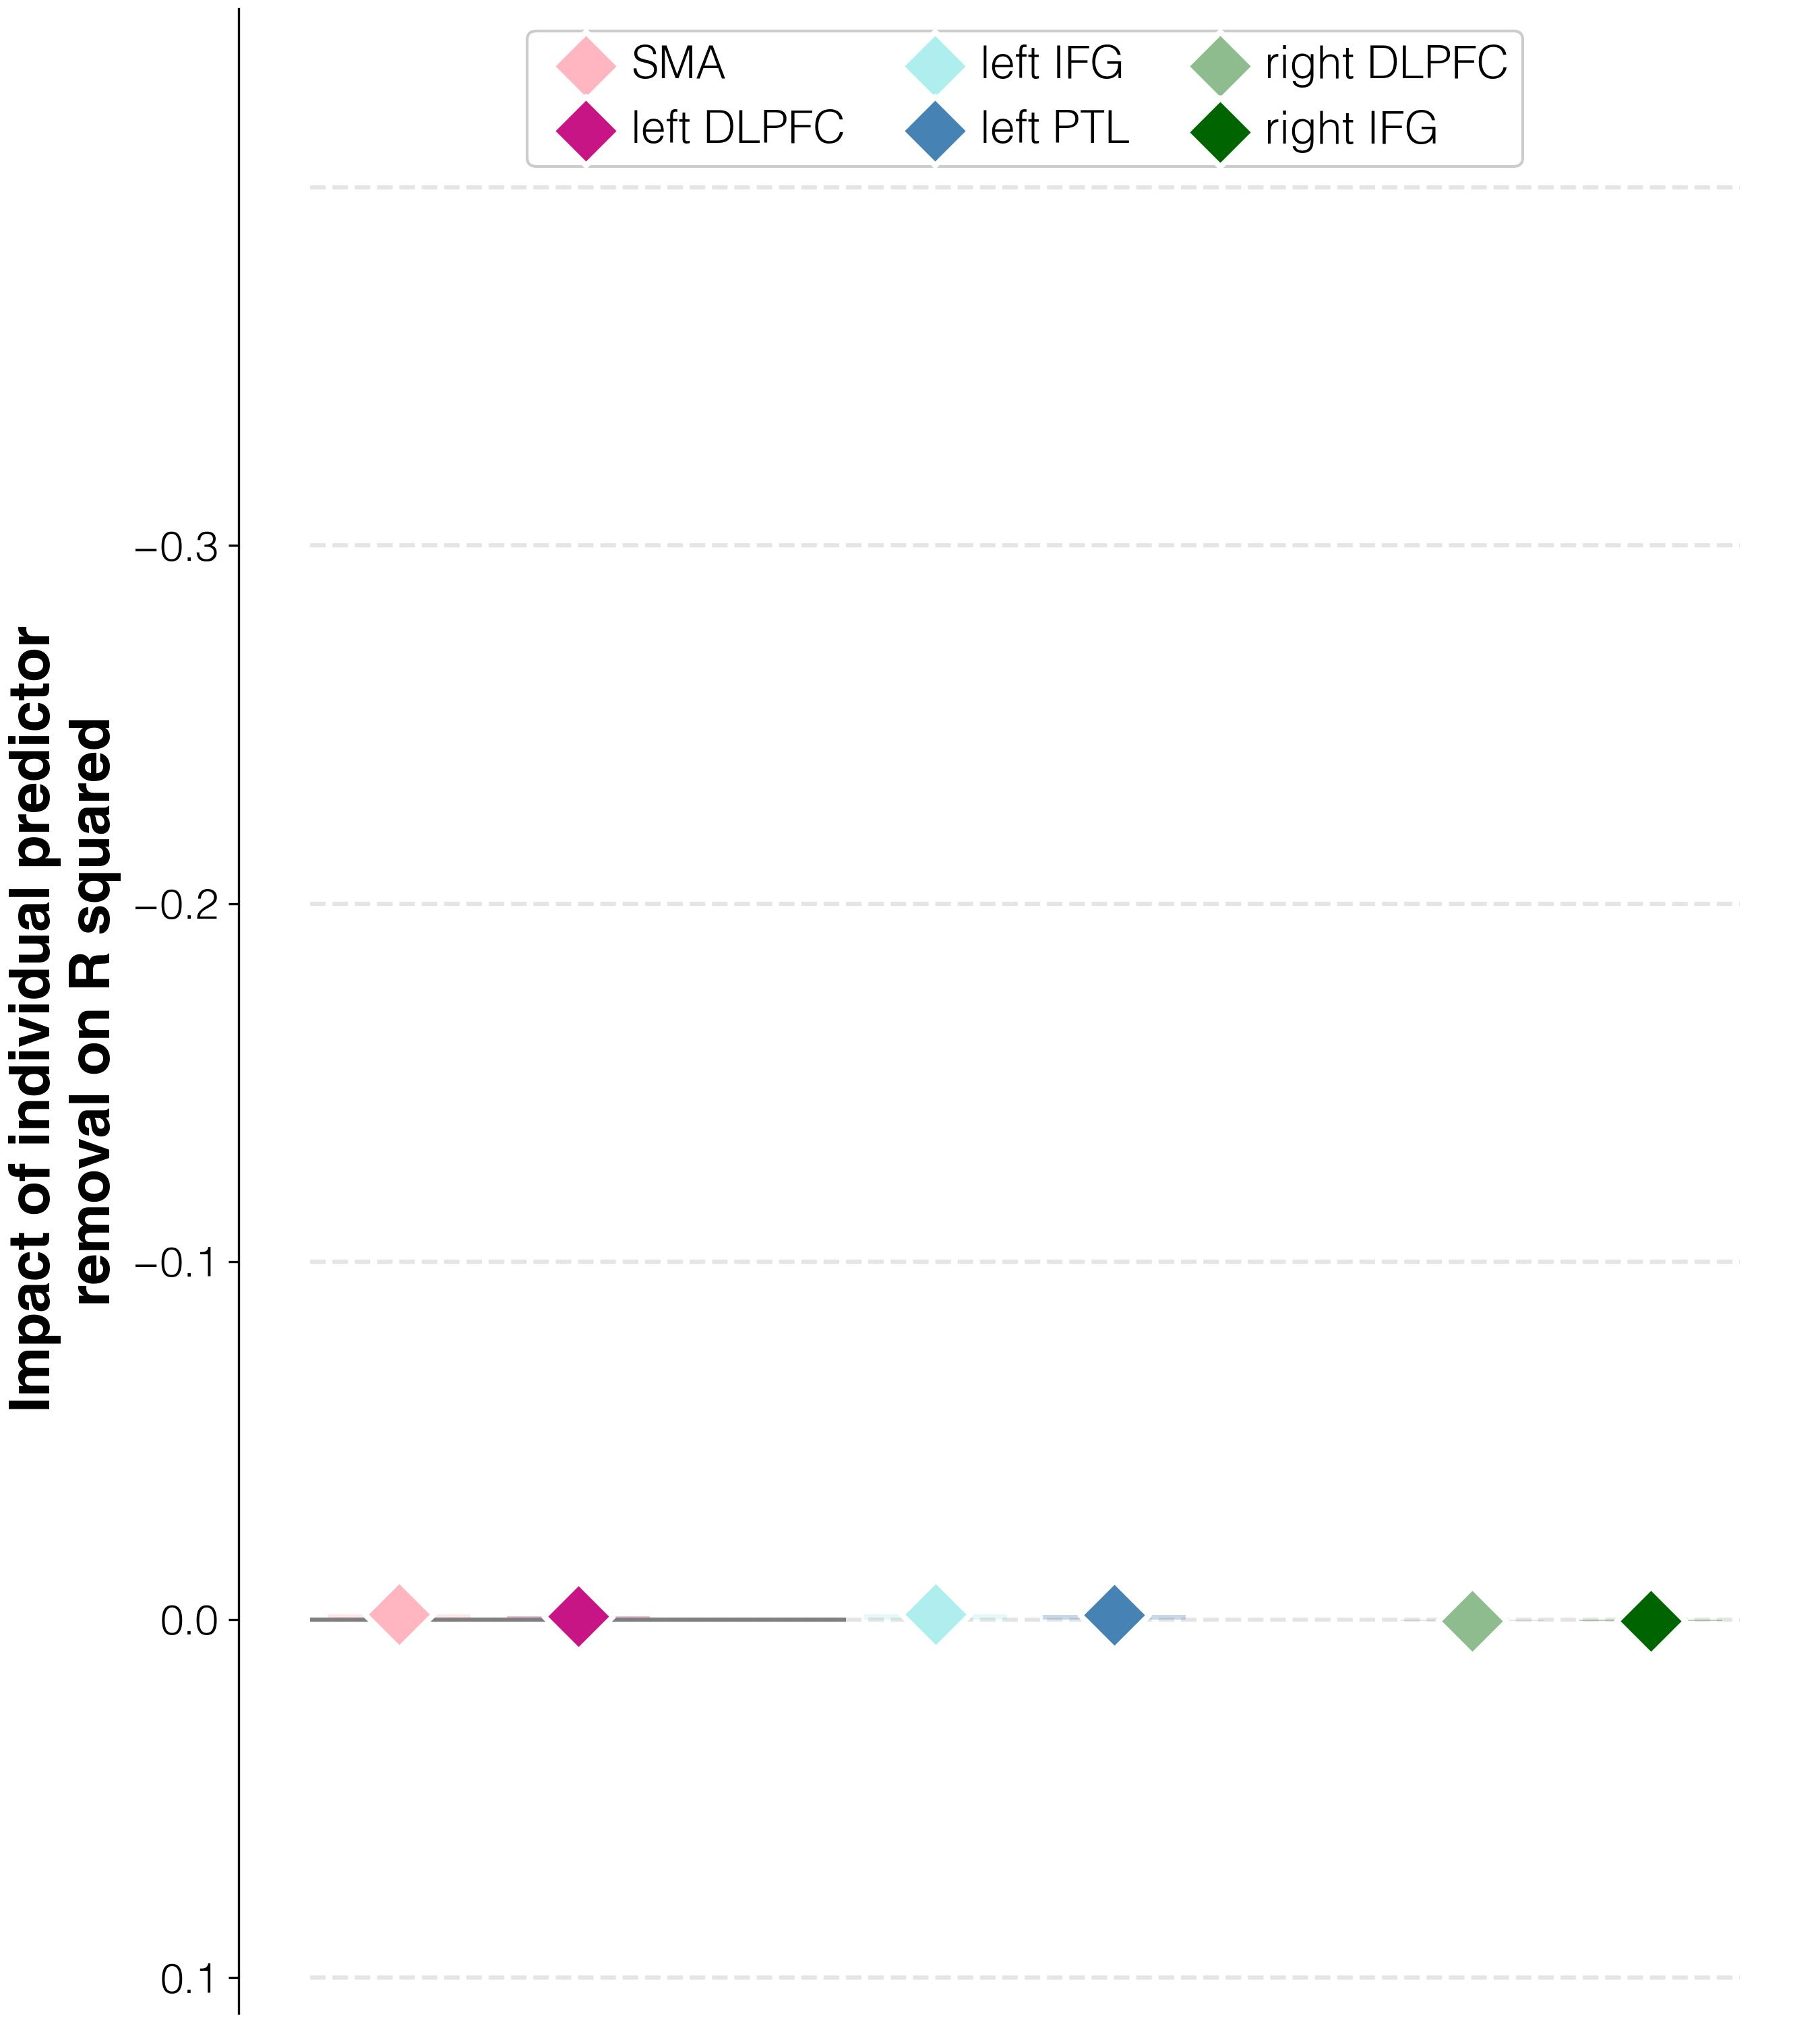

The table this chart was drawn from, first rows:
target	predictor	impact_on_spearman_rho	regression_weights	FDR_p	raw_p
improvements T3-T2	activations T2 w/o L_SMA_T2	-0.00159	0.0	1.0	1.0
improvements T3-T2	activations T2 w/o L_DLPFC_T2	-0.00106	0.0	1.0	1.0
improvements T3-T2	activations T2 w/o L_IFGorb_T2	-0.00149	0.0	1.0	1.0
improvements T3-T2	activations T2 w/o L_PTL_T2	-0.00139	0.0	1.0	1.0
improvements T3-T2	activations T2 w/o R_DLPFC_T2	0.0003	0.0	1.0	1.0
improvements T3-T2	activations T2 w/o R_IFGorb_T2	0.00041	0.0	1.0	1.0
